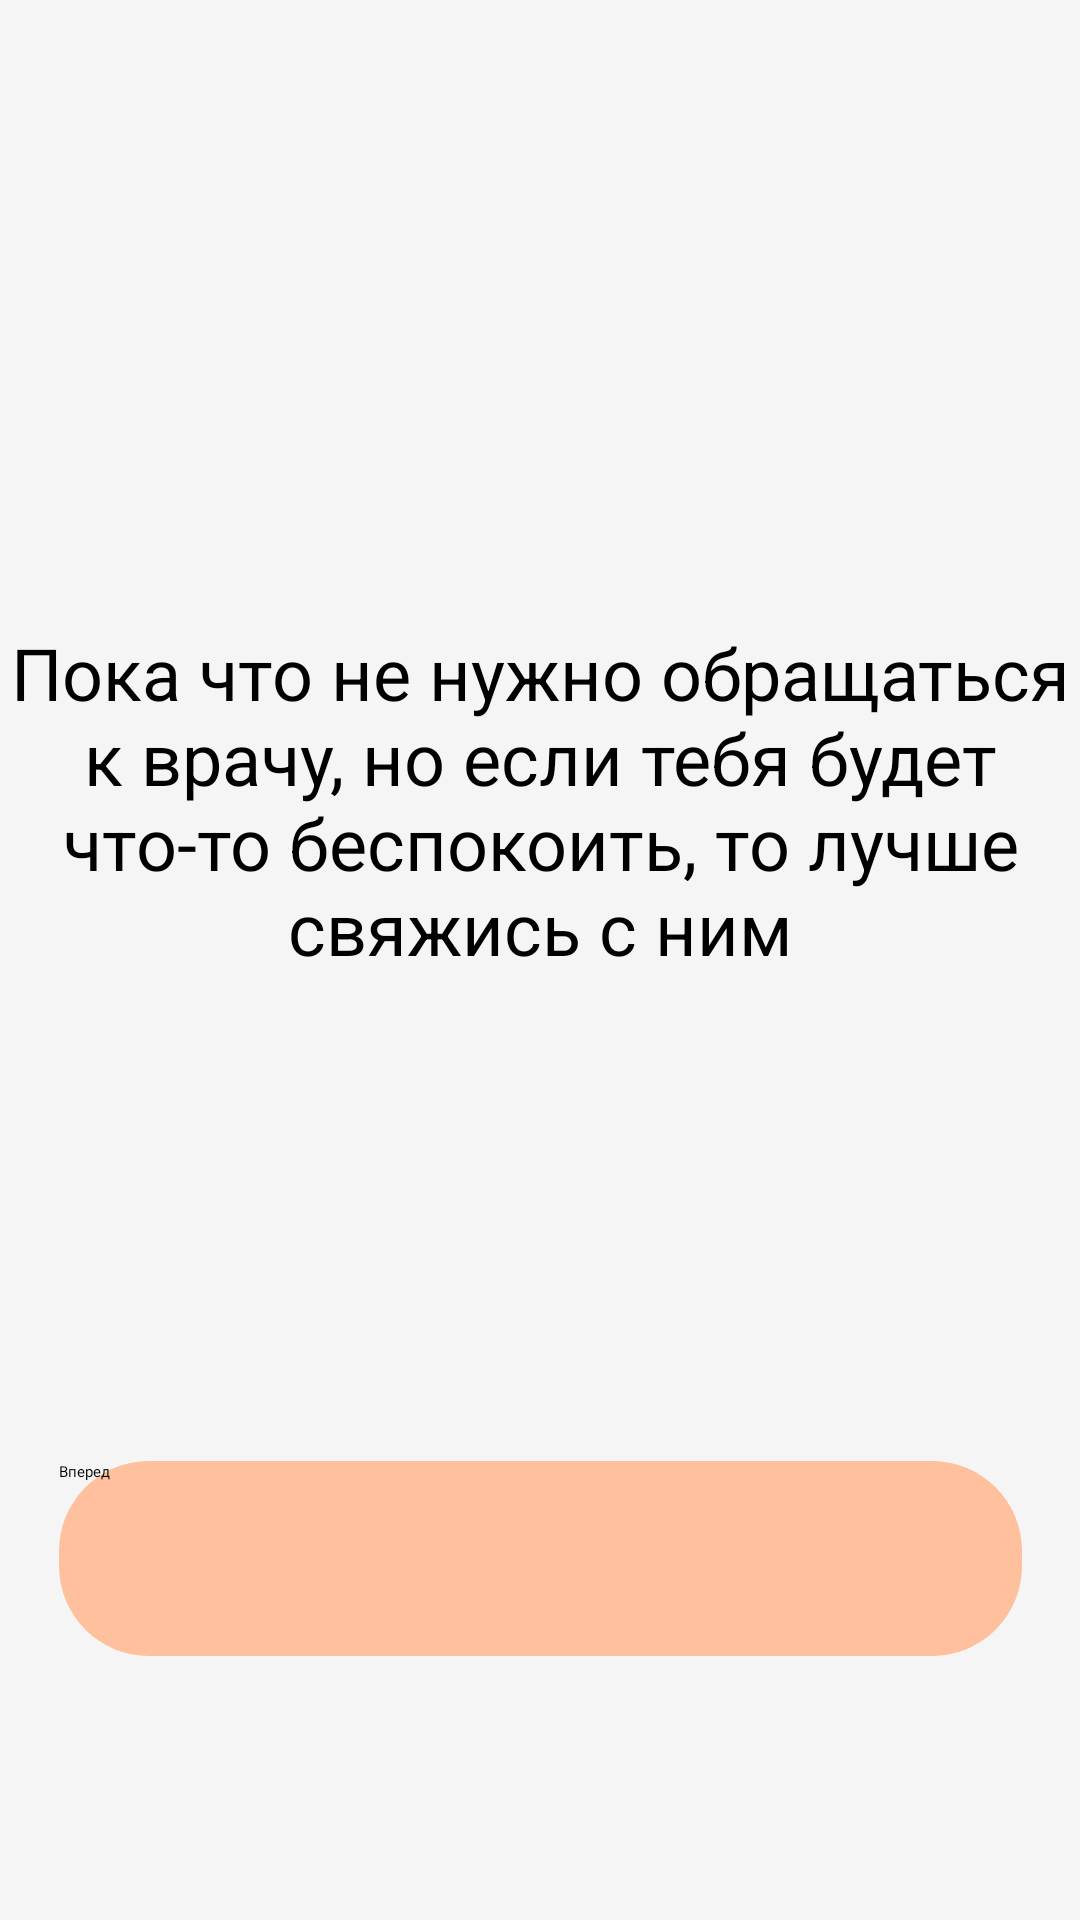

Android layout source for this screen:
<!-- AndroidManifest.xml: application theme Theme.GOAL -->
<!-- res/layout/activity_less.xml -->
<?xml version="1.0" encoding="utf-8"?>
<androidx.constraintlayout.widget.ConstraintLayout xmlns:android="http://schemas.android.com/apk/res/android"
    android:layout_width="match_parent"
    android:layout_height="match_parent"
    xmlns:app="http://schemas.android.com/apk/res-auto"
    android:background="@color/background">


    <ImageView
        android:id="@+id/imageView"
        android:layout_width="wrap_content"
        android:layout_height="wrap_content"
        android:layout_marginTop="164dp"
        app:layout_constraintEnd_toEndOf="parent"
        app:layout_constraintStart_toStartOf="parent"
        app:layout_constraintTop_toTopOf="parent"
        app:srcCompat="@drawable/maingirl" />

    <TextView
        android:id="@+id/textViewMore"
        android:layout_width="wrap_content"
        android:layout_height="wrap_content"
        android:layout_marginTop="44dp"
        android:text="@string/less"
        android:textColor="@color/black_text"
        android:gravity="center"
        android:textSize="24sp"
        app:layout_constraintEnd_toEndOf="@+id/imageView"
        app:layout_constraintHorizontal_bias="0.496"
        app:layout_constraintStart_toStartOf="@+id/imageView"
        app:layout_constraintTop_toBottomOf="@+id/imageView" />
    <Button
        android:id="@+id/buttonLess"
        android:layout_width="321dp"
        android:layout_height="65dp"
        android:layout_marginBottom="88dp"
        android:background="@drawable/buttons"
        android:backgroundTint="@color/red"
        android:fontFamily="@font/extrabold"
        android:text="Вперед"
        app:layout_constraintBottom_toBottomOf="parent"
        app:layout_constraintEnd_toEndOf="parent"
        app:layout_constraintStart_toStartOf="parent" />

</androidx.constraintlayout.widget.ConstraintLayout>
<!-- resources referenced by this layout -->
<resources>
  <color name="background">#FFF5F5F5</color>
  <color name="black_text">#FF000000</color>
  <color name="red">#FFFFC19D</color>
  <!-- drawable buttons (drawable) -->
  <?xml version="1.0" encoding="utf-8"?>
  <shape
      xmlns:android="http://schemas.android.com/apk/res/android"
      android:shape="rectangle">
  
      <corners android:radius="30dip" />
  
  
  
  </shape>
  <!-- drawable maingirl: png bitmap (drawable, 10107 bytes) -->
  <string name="less">Пока что не нужно обращаться\nк врачу, но если тебя будет\nчто-то беспокоить, то лучше\nсвяжись с ним</string>
  <style name="Theme.GOAL" parent="Theme.MaterialComponents.NoActionBar">
          
          <item name="colorPrimary">@color/red</item>
          <item name="colorPrimaryVariant">@color/red</item>
          <item name="colorOnPrimary">@color/white</item>
          
          <item name="colorSecondary">@color/red</item>
          <item name="colorSecondaryVariant">@color/red</item>
          <item name="colorOnSecondary">@color/black</item>
          
          <item name="android:statusBarColor" tools:targetApi="l">?attr/colorPrimaryVariant</item>
          
      </style>
  <color name="white">#FFFFFFFF</color>
  <color name="black">#FF000000</color>
</resources>
